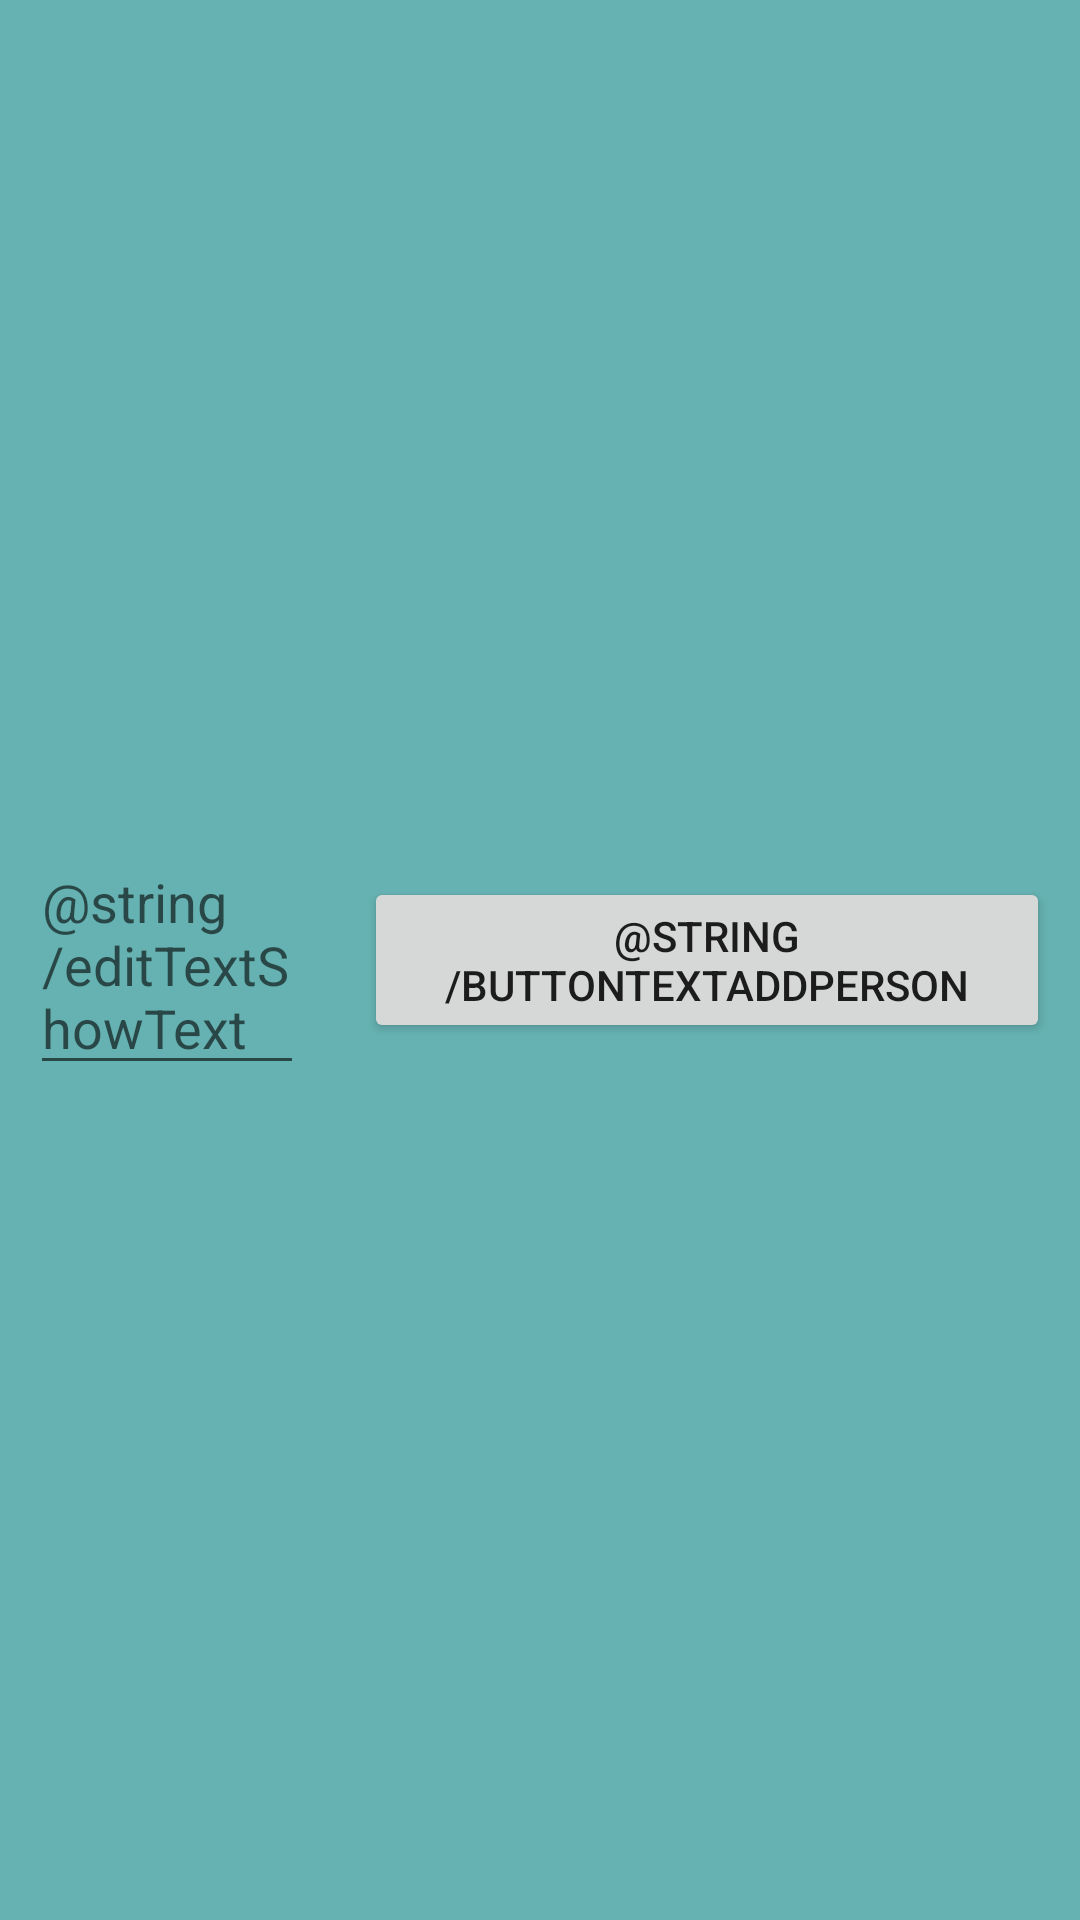

Write the Android layout XML for this screen, with the resource values it uses.
<!-- AndroidManifest.xml: application theme Theme.ORWiMA_LV7_PR2_TM -->
<!-- res/layout/fragment_modular_second.xml -->
<?xml version="1.0" encoding="utf-8"?>
<LinearLayout xmlns:android="http://schemas.android.com/apk/res/android"
    android:layout_width="match_parent"
    android:layout_height="match_parent"
    android:orientation="horizontal"
    android:layout_gravity="center"
    android:background="#66b2b2">
    <EditText
        android:id="@+id/editTextAddPerson"
        android:layout_width="wrap_content"
        android:layout_height="wrap_content"
        android:layout_gravity="center"
        android:layout_weight=".8"
        android:layout_margin="10dp"
        android:textColor="#ffffff"
        android:hint="@string/editTextShowText"/>
    <Button
        android:id="@+id/buttonAddPerson"
        android:layout_width="wrap_content"
        android:layout_height="wrap_content"
        android:layout_gravity="center"
        android:layout_weight=".2"
        android:layout_margin="10dp"
        android:text="@string/buttonTextAddPerson"/>
</LinearLayout>
<!-- resources referenced by this layout -->
<resources>
  <style name="Theme.ORWiMA_LV7_PR2_TM" parent="Theme.MaterialComponents.DayNight.DarkActionBar">
          
          <item name="colorPrimary">@color/purple_500</item>
          <item name="colorPrimaryVariant">@color/purple_700</item>
          <item name="colorOnPrimary">@color/white</item>
          
          <item name="colorSecondary">@color/teal_200</item>
          <item name="colorSecondaryVariant">@color/teal_700</item>
          <item name="colorOnSecondary">@color/black</item>
          
          <item name="android:statusBarColor" tools:targetApi="l">?attr/colorPrimaryVariant</item>
          
      </style>
  <color name="purple_500">#FF6200EE</color>
  <color name="purple_700">#FF3700B3</color>
  <color name="white">#FFFFFFFF</color>
  <color name="teal_200">#FF03DAC5</color>
  <color name="teal_700">#FF018786</color>
  <color name="black">#FF000000</color>
</resources>
